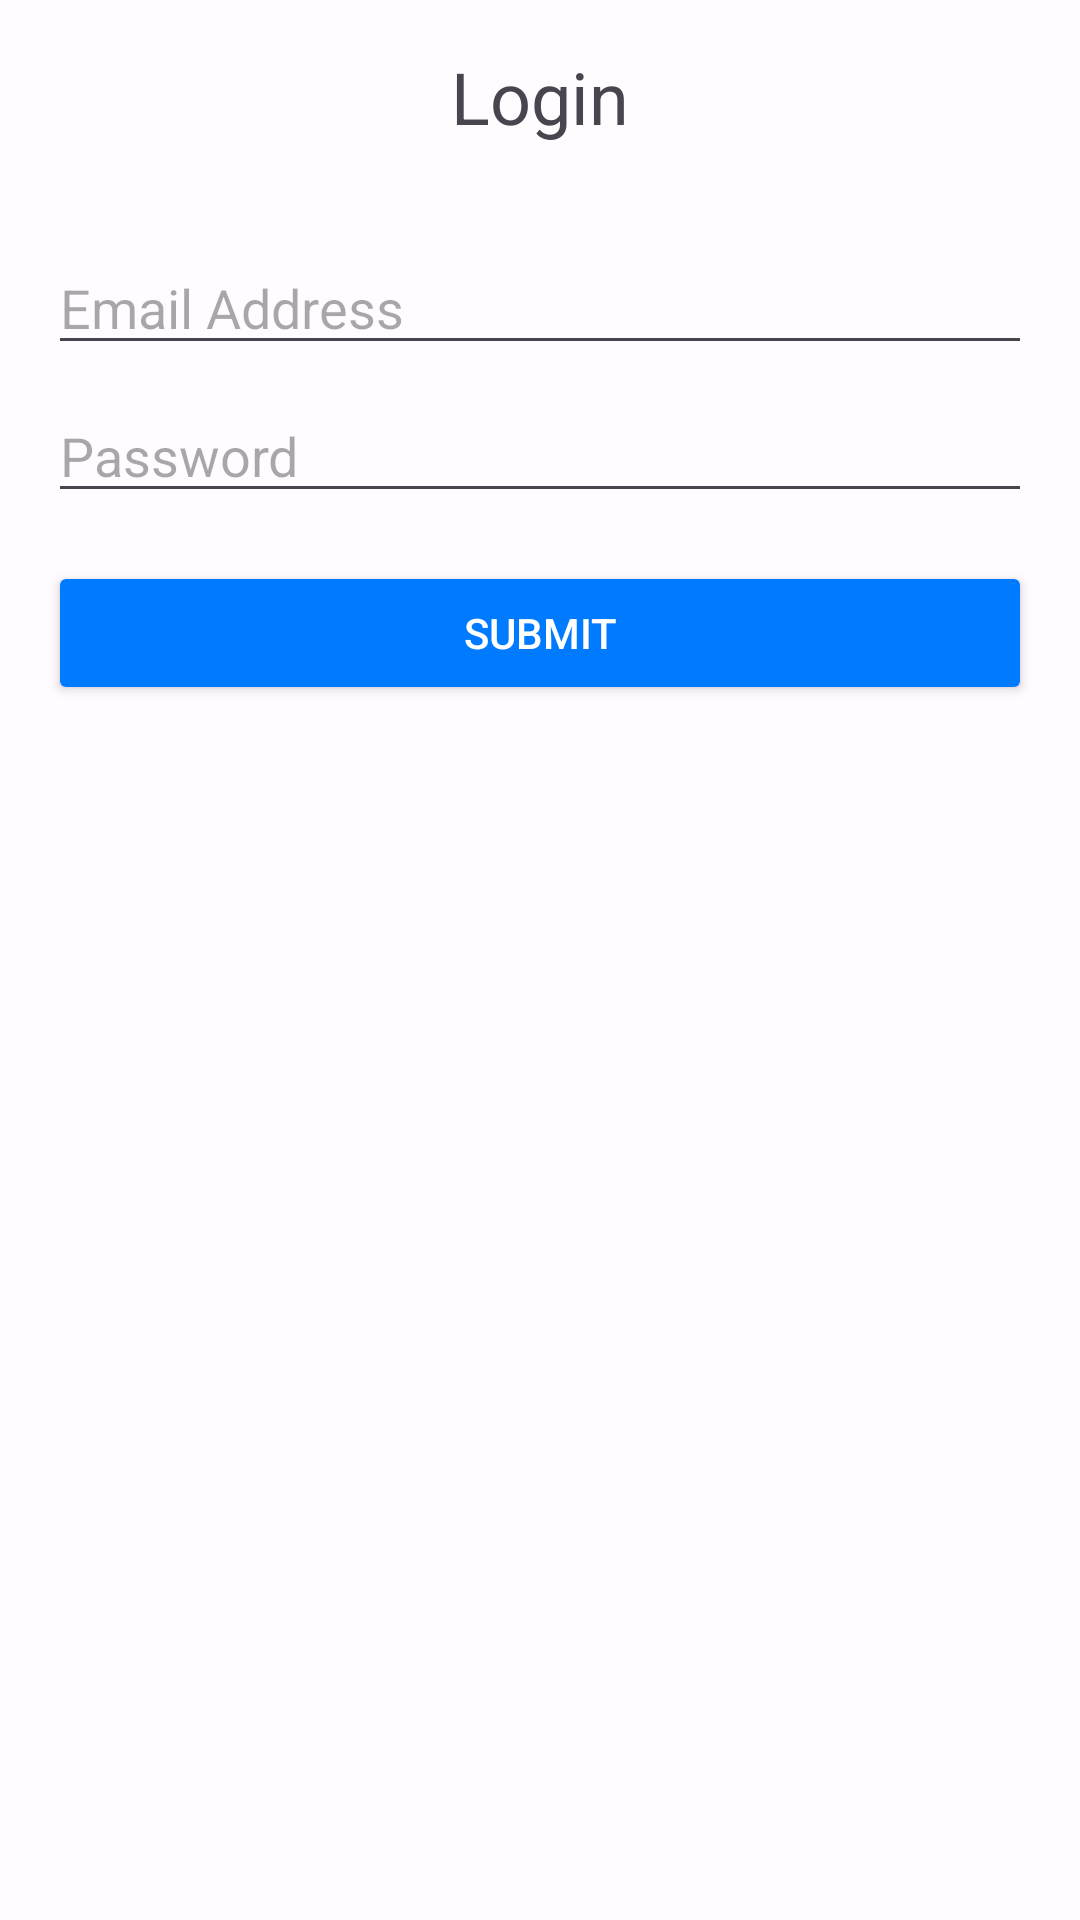

This screen was rendered from an Android layout file. Write that file and the resources it references.
<!-- AndroidManifest.xml: application theme AppTheme -->
<!-- res/layout/activity_login.xml -->
<?xml version="1.0" encoding="utf-8"?>
<RelativeLayout
    xmlns:android="http://schemas.android.com/apk/res/android"
    android:layout_width="match_parent"
    android:layout_height="match_parent"
    android:padding="16dp">

    <TextView
        android:id="@+id/loginHeader"
        android:layout_width="match_parent"
        android:layout_height="wrap_content"
        android:text="Login"
        android:textSize="24dp"
        android:layout_marginBottom="16dp"
        android:gravity="center"
        />

    <EditText
        android:id="@+id/userEmail"
        android:layout_width="match_parent"
        android:layout_height="wrap_content"
        android:layout_marginTop="16dp"
        android:hint="Email Address"
        android:inputType="textEmailAddress"
        android:layout_below="@id/loginHeader"
        android:maxLines="1" />

    <EditText
        android:id="@+id/userPassword"
        android:layout_width="match_parent"
        android:layout_height="wrap_content"
        android:layout_below="@id/userEmail"
        android:layout_marginTop="8dp"
        android:hint="Password"
        android:inputType="textPassword"
        android:maxLines="1" />

    <Button
        android:id="@+id/buttonSubmit"
        android:layout_width="match_parent"
        android:layout_height="wrap_content"
        android:layout_below="@id/userPassword"
        android:layout_marginTop="16dp"
        android:text="Submit"
        android:textColor="#FFFFFF"
        android:backgroundTint="#007BFF"
        android:elevation="4dp" />


</RelativeLayout>
<!-- resources referenced by this layout -->
<resources>
  <style name="AppTheme" parent="Theme.Material3.Light.NoActionBar">
          <item name="colorPrimary">@color/custom_button_color</item>
          <item name="colorOnPrimary">@color/md_theme_light_onPrimary</item>
          <item name="colorPrimaryContainer">@color/md_theme_light_primaryContainer</item>
          <item name="colorOnPrimaryContainer">@color/md_theme_light_onPrimaryContainer</item>
          <item name="colorSecondary">@color/md_theme_light_secondary</item>
          <item name="colorOnSecondary">@color/md_theme_light_onSecondary</item>
          <item name="colorSecondaryContainer">@color/md_theme_light_secondaryContainer</item>
          <item name="colorOnSecondaryContainer">@color/md_theme_light_onSecondaryContainer</item>
          <item name="colorTertiary">@color/md_theme_light_tertiary</item>
          <item name="colorOnTertiary">@color/md_theme_light_onTertiary</item>
          <item name="colorTertiaryContainer">@color/md_theme_light_tertiaryContainer</item>
          <item name="colorOnTertiaryContainer">@color/md_theme_light_onTertiaryContainer</item>
          <item name="colorError">@color/md_theme_light_error</item>
          <item name="colorOnError">@color/md_theme_light_onError</item>
          <item name="colorErrorContainer">@color/md_theme_light_errorContainer</item>
          <item name="colorOnErrorContainer">@color/md_theme_light_onErrorContainer</item>
          <item name="colorOutline">@color/md_theme_light_outline</item>
          <item name="android:colorBackground">@color/md_theme_light_background</item>
          <item name="colorOnBackground">@color/md_theme_light_onBackground</item>
          <item name="colorSurface">@color/md_theme_light_surface</item>
          <item name="colorOnSurface">@color/md_theme_light_onSurface</item>
          <item name="colorSurfaceVariant">@color/md_theme_light_surfaceVariant</item>
          <item name="colorOnSurfaceVariant">@color/md_theme_light_onSurfaceVariant</item>
          <item name="colorSurfaceInverse">@color/md_theme_light_inverseSurface</item>
          <item name="colorOnSurfaceInverse">@color/md_theme_light_inverseOnSurface</item>
          <item name="colorPrimaryInverse">@color/md_theme_light_inversePrimary</item>
      </style>
  <color name="custom_button_color">#43bc58</color>
  <color name="md_theme_light_onPrimary">#FFFFFF</color>
  <color name="md_theme_light_primaryContainer">#EADDFF</color>
  <color name="md_theme_light_onPrimaryContainer">#21005D</color>
  <color name="md_theme_light_secondary">#625B71</color>
  <color name="md_theme_light_onSecondary">#FFFFFF</color>
  <color name="md_theme_light_secondaryContainer">#E8DEF8</color>
  <color name="md_theme_light_onSecondaryContainer">#1D192B</color>
  <color name="md_theme_light_tertiary">#7D5260</color>
  <color name="md_theme_light_onTertiary">#FFFFFF</color>
  <color name="md_theme_light_tertiaryContainer">#FFD8E4</color>
  <color name="md_theme_light_onTertiaryContainer">#31111D</color>
  <color name="md_theme_light_error">#B3261E</color>
  <color name="md_theme_light_onError">#FFFFFF</color>
  <color name="md_theme_light_errorContainer">#F9DEDC</color>
  <color name="md_theme_light_onErrorContainer">#410E0B</color>
  <color name="md_theme_light_outline">#79747E</color>
  <color name="md_theme_light_background">#FFFBFE</color>
  <color name="md_theme_light_onBackground">#1C1B1F</color>
  <color name="md_theme_light_surface">#FFFBFE</color>
  <color name="md_theme_light_onSurface">#1C1B1F</color>
  <color name="md_theme_light_surfaceVariant">#E7E0EC</color>
  <color name="md_theme_light_onSurfaceVariant">#49454F</color>
  <color name="md_theme_light_inverseSurface">#313033</color>
  <color name="md_theme_light_inverseOnSurface">#F4EFF4</color>
  <color name="md_theme_light_inversePrimary">#D0BCFF</color>
</resources>
